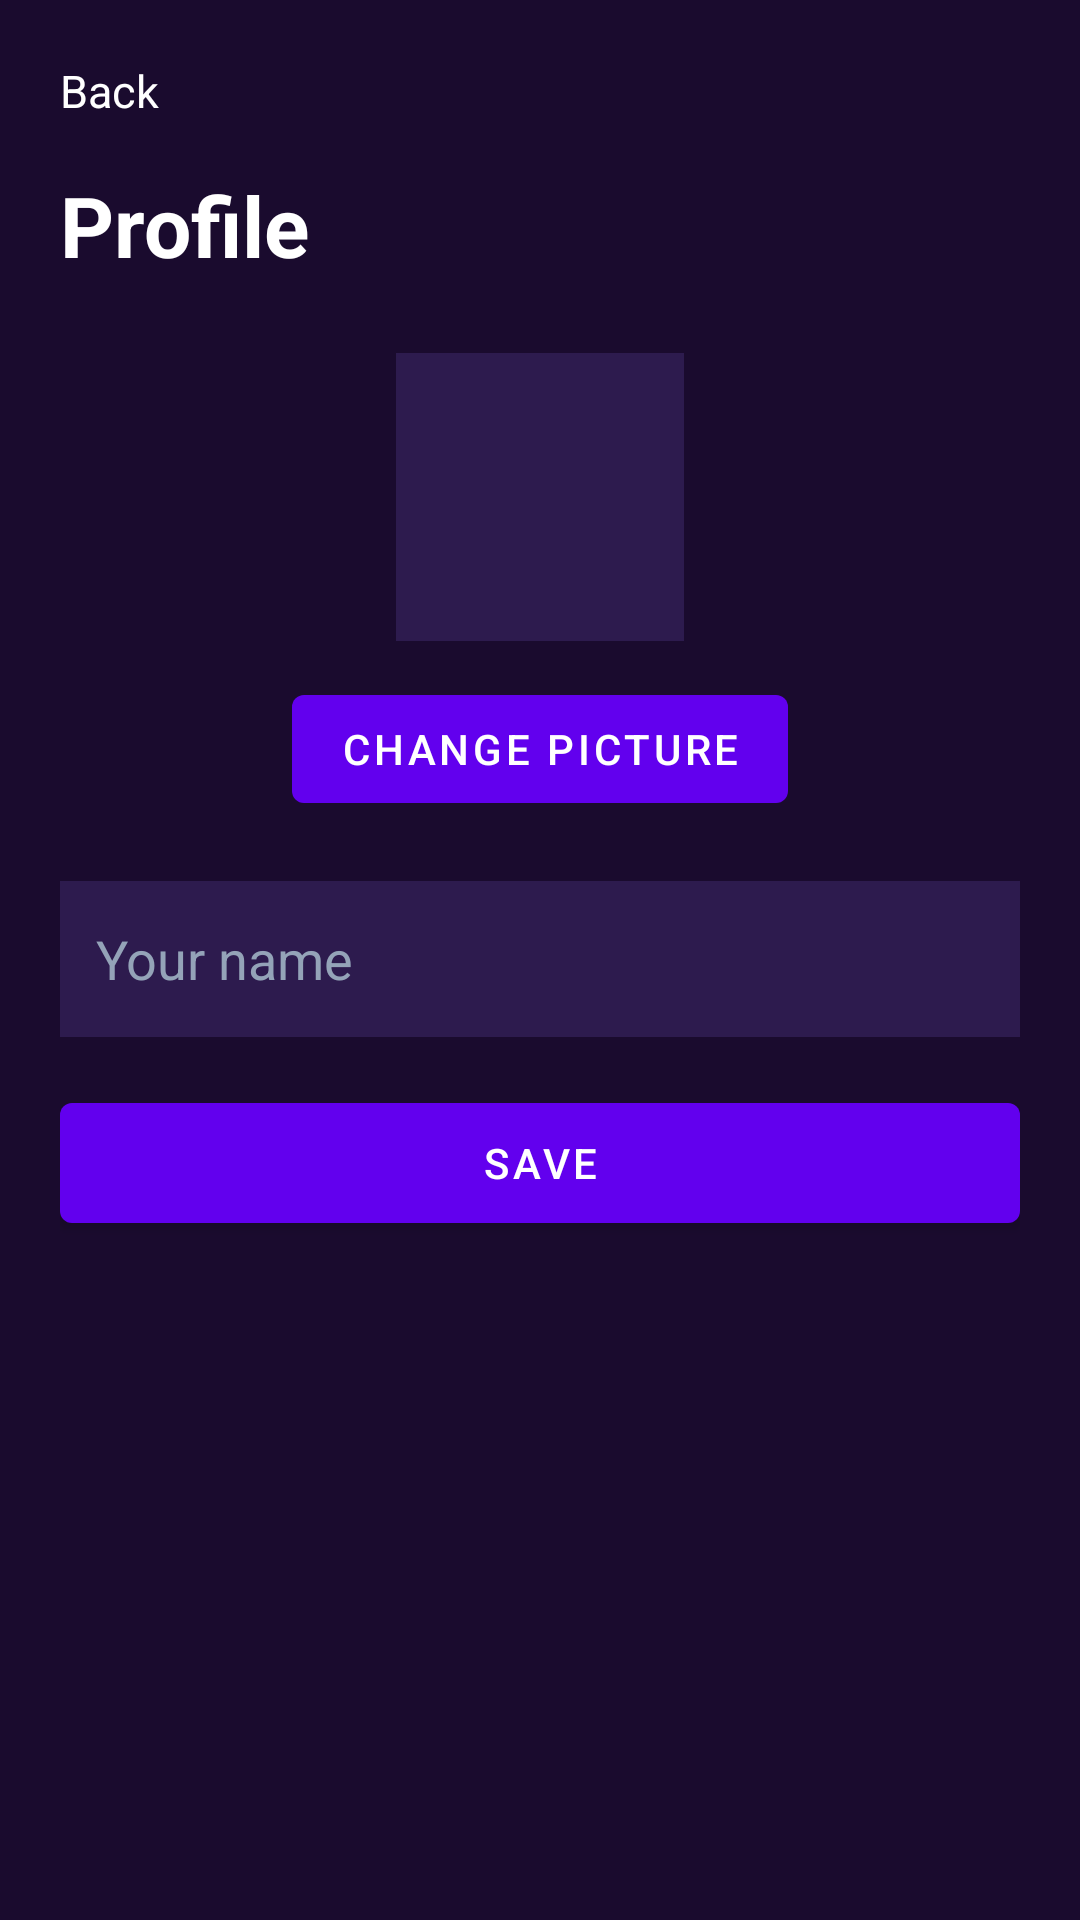

The Android layout XML behind this screen, and the referenced resources:
<!-- AndroidManifest.xml: activity theme Theme.Partypark.NoActionBar -->
<!-- res/layout/activity_profile.xml -->
<?xml version="1.0" encoding="utf-8"?>
<LinearLayout xmlns:android="http://schemas.android.com/apk/res/android"
    android:layout_width="match_parent"
    android:layout_height="match_parent"
    android:background="#1a0b2e"
    android:orientation="vertical"
    android:padding="20dp">

    <TextView
        android:id="@+id/profile_back"
        android:layout_width="wrap_content"
        android:layout_height="wrap_content"
        android:text="Back"
        android:textColor="#FFFFFF"
        android:textSize="15sp" />

    <TextView
        android:layout_width="wrap_content"
        android:layout_height="wrap_content"
        android:layout_marginTop="16dp"
        android:text="Profile"
        android:textColor="#FFFFFF"
        android:textSize="28sp"
        android:textStyle="bold" />

    <TextView
        android:id="@+id/profile_avatar"
        android:layout_width="96dp"
        android:layout_height="96dp"
        android:layout_gravity="center_horizontal"
        android:layout_marginTop="24dp"
        android:background="#2d1b4e"
        android:gravity="center"
        android:textSize="42sp" />

    <com.google.android.material.button.MaterialButton
        android:id="@+id/change_avatar"
        android:layout_width="wrap_content"
        android:layout_height="wrap_content"
        android:layout_gravity="center_horizontal"
        android:layout_marginTop="12dp"
        android:text="Change picture" />

    <EditText
        android:id="@+id/profile_name"
        android:layout_width="match_parent"
        android:layout_height="52dp"
        android:layout_marginTop="20dp"
        android:background="#2d1b4e"
        android:hint="Your name"
        android:paddingStart="12dp"
        android:paddingEnd="12dp"
        android:textColor="#FFFFFF"
        android:textColorHint="#94a3b8" />

    <com.google.android.material.button.MaterialButton
        android:id="@+id/save_profile"
        android:layout_width="match_parent"
        android:layout_height="52dp"
        android:layout_marginTop="16dp"
        android:text="Save" />
</LinearLayout>
<!-- resources referenced by this layout -->
<resources>
  <style name="Theme.Partypark.NoActionBar" parent="Theme.Partypark">
          <item name="windowActionBar">false</item>
          <item name="windowNoTitle">true</item>
          <item name="android:windowFullscreen">false</item>
      </style>
  <style name="Theme.Partypark" parent="Theme.MaterialComponents.DayNight.DarkActionBar">
          <item name="colorPrimary">@color/purple_500</item>
          <item name="colorPrimaryVariant">@color/purple_700</item>
          <item name="colorOnPrimary">@color/white</item>
          <item name="colorSecondary">@color/teal_200</item>
          <item name="colorSecondaryVariant">@color/teal_700</item>
          <item name="colorOnSecondary">@color/black</item>
          <item name="android:statusBarColor">?attr/colorPrimaryVariant</item>
      </style>
  <!-- not gathered from this repository: default colours our renderer supplied (Android Studio template values) -->
  <color name="purple_500">#FF6200EE</color>
  <color name="purple_700">#FF3700B3</color>
  <color name="teal_200">#FF03DAC5</color>
  <color name="teal_700">#FF018786</color>
  <color name="black">#FF000000</color>
  <color name="white">#FFFFFFFF</color>
</resources>
